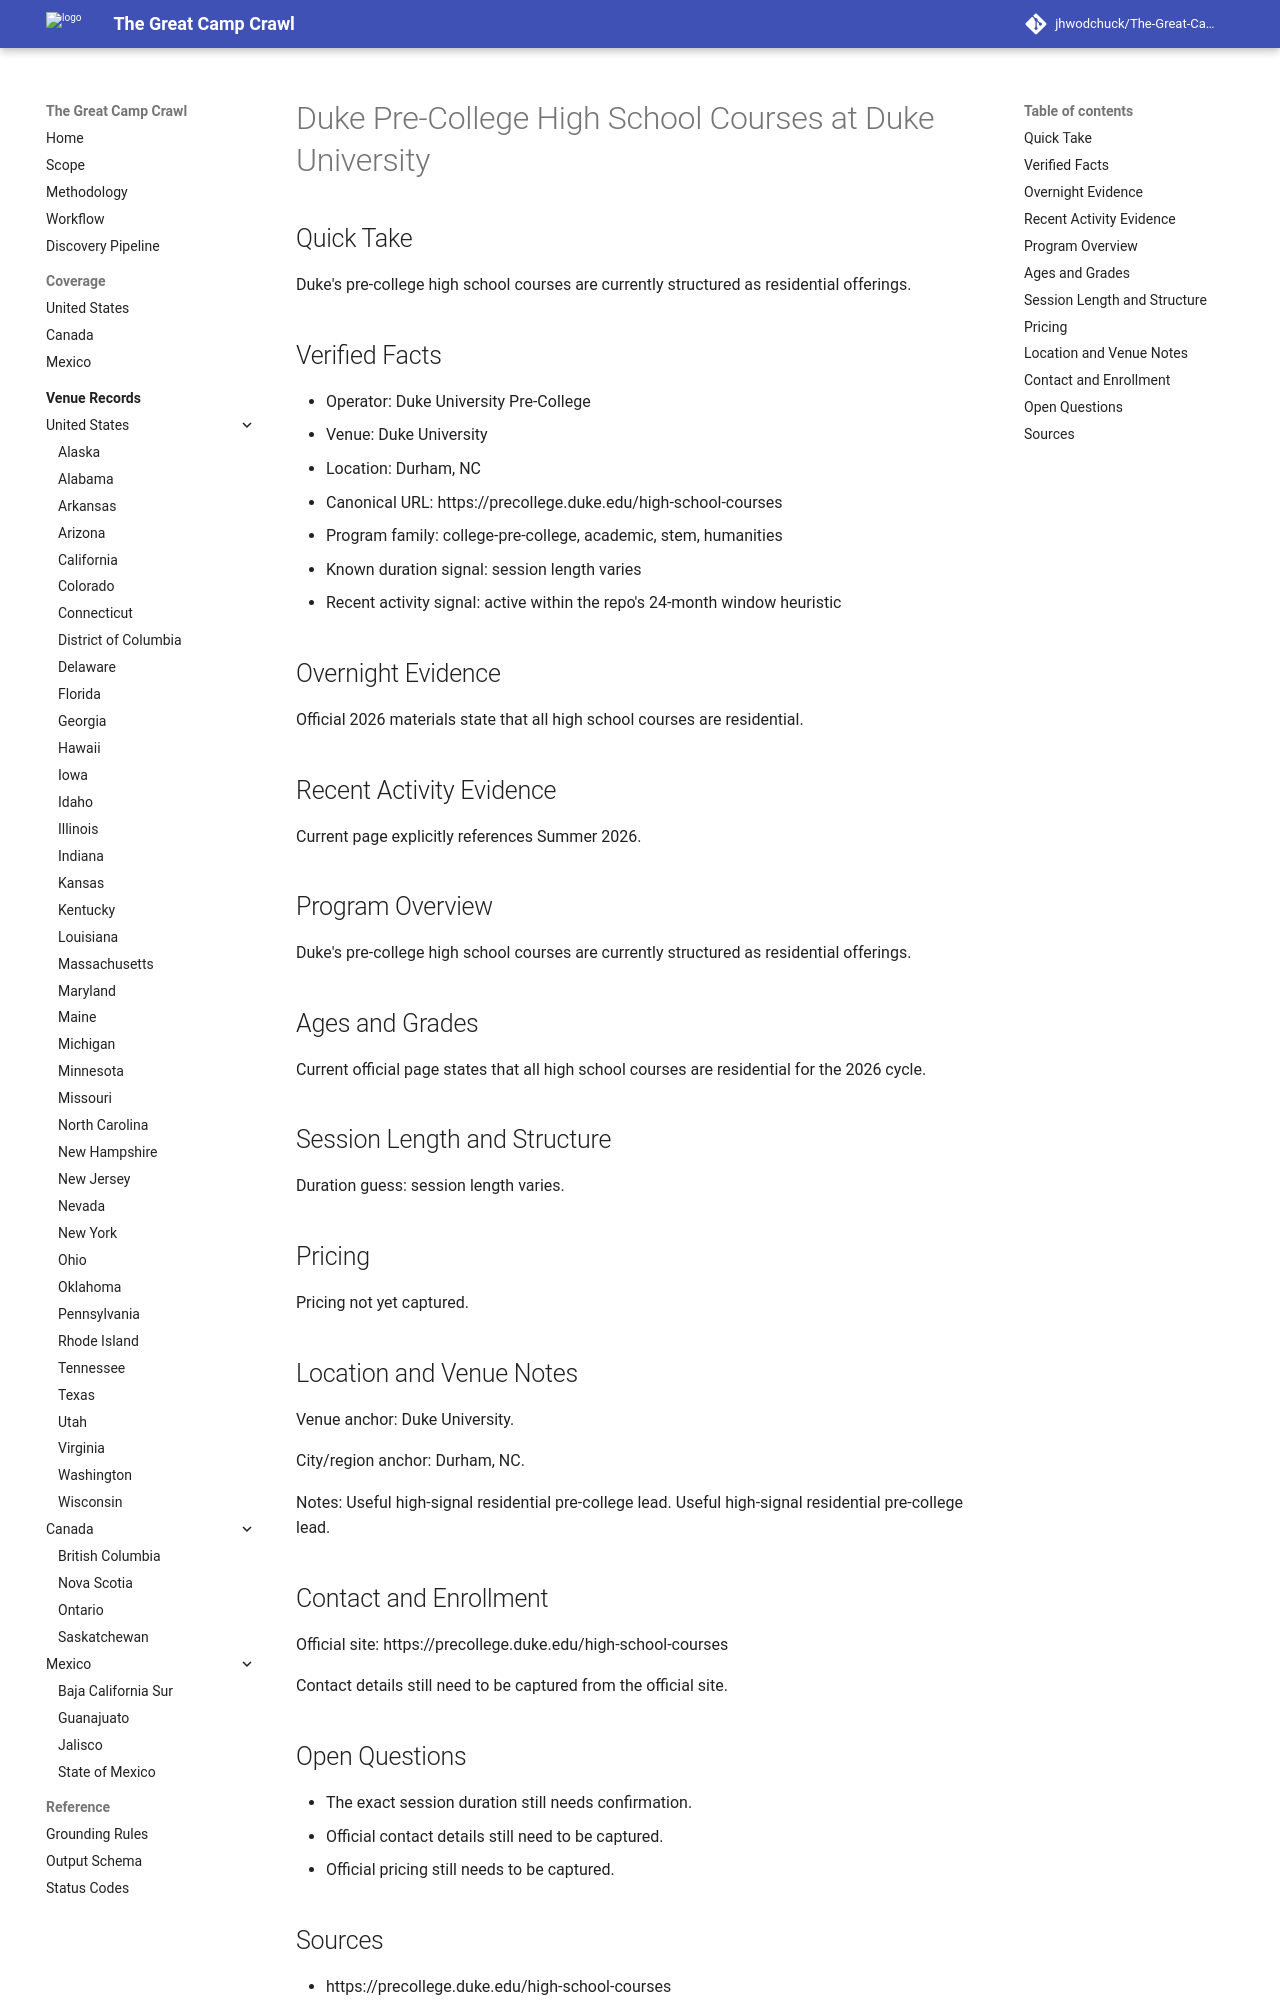

repository: jhwodchuck/The-Great-Camp-Crawl · page: camps/us/nc/duke-pre-college-high-school-courses--us-nc-durham-duke-university--duke-pre-college-durham-nc/index.html · generator: mkdocs

---
record_id: duke-pre-college-durham-nc
camp_id: duke-pre-college-high-school-courses
venue_id: us-nc-durham-duke-university
name: Duke Pre-College High School Courses
display_name: Duke Pre-College High School Courses at Duke University
country: US
country_name: United States
region: NC
region_name: North Carolina
city: Durham
venue_name: Duke University
program_family:
- college-pre-college
- academic
- stem
- humanities
camp_types:
- residential-academic
- residential
priority_flags:
  college_precollege: true
  one_week_plus: false
languages_found:
- en
source_language_primary: en
activity_status: active_recent
activity_evidence_window_months: 24
duration:
  min_days: null
  max_days: null
pricing:
  currency: USD
  amount_min: null
  amount_max: null
  boarding_included: null
ages:
  min: null
  max: null
grades:
  min: null
  max: null
operator:
  name: Duke University Pre-College
  type: university
website:
  canonical_url: https://precollege.duke.edu/high-school-courses
  admissions_url: null
  session_dates_url: https://precollege.duke.edu/high-school-courses
  pricing_url: null
contact:
  email: null
  phone: null
location:
  address: null
  postal_code: null
  latitude: null
  longitude: null
verification:
  overnight_confirmed: true
  active_past_2_years_confirmed: true
  confidence: medium
  last_verified: '2026-04-13'
evidence:
  overnight_source_url: https://precollege.duke.edu/high-school-courses
  recent_activity_source_url: https://precollege.duke.edu/high-school-courses
  duration_source_url: https://precollege.duke.edu/high-school-courses
  pricing_source_url: null
tags:
- united-states
- nc
- durham
- college-pre-college
- academic
- stem
- humanities
- residential-academic
- residential
draft_status: draft
---

# Duke Pre-College High School Courses at Duke University

## Quick Take
Duke's pre-college high school courses are currently structured as residential offerings.

## Verified Facts
- Operator: Duke University Pre-College
- Venue: Duke University
- Location: Durham, NC
- Canonical URL: https://precollege.duke.edu/high-school-courses
- Program family: college-pre-college, academic, stem, humanities
- Known duration signal: session length varies
- Recent activity signal: active within the repo's 24-month window heuristic

## Overnight Evidence
Official 2026 materials state that all high school courses are residential.

## Recent Activity Evidence
Current page explicitly references Summer 2026.

## Program Overview
Duke's pre-college high school courses are currently structured as residential offerings.

## Ages and Grades
Current official page states that all high school courses are residential for the 2026 cycle.

## Session Length and Structure
Duration guess: session length varies.

## Pricing
Pricing not yet captured.

## Location and Venue Notes
Venue anchor: Duke University.

City/region anchor: Durham, NC.

Notes: Useful high-signal residential pre-college lead. Useful high-signal residential pre-college lead.

## Contact and Enrollment
Official site: https://precollege.duke.edu/high-school-courses

Contact details still need to be captured from the official site.
